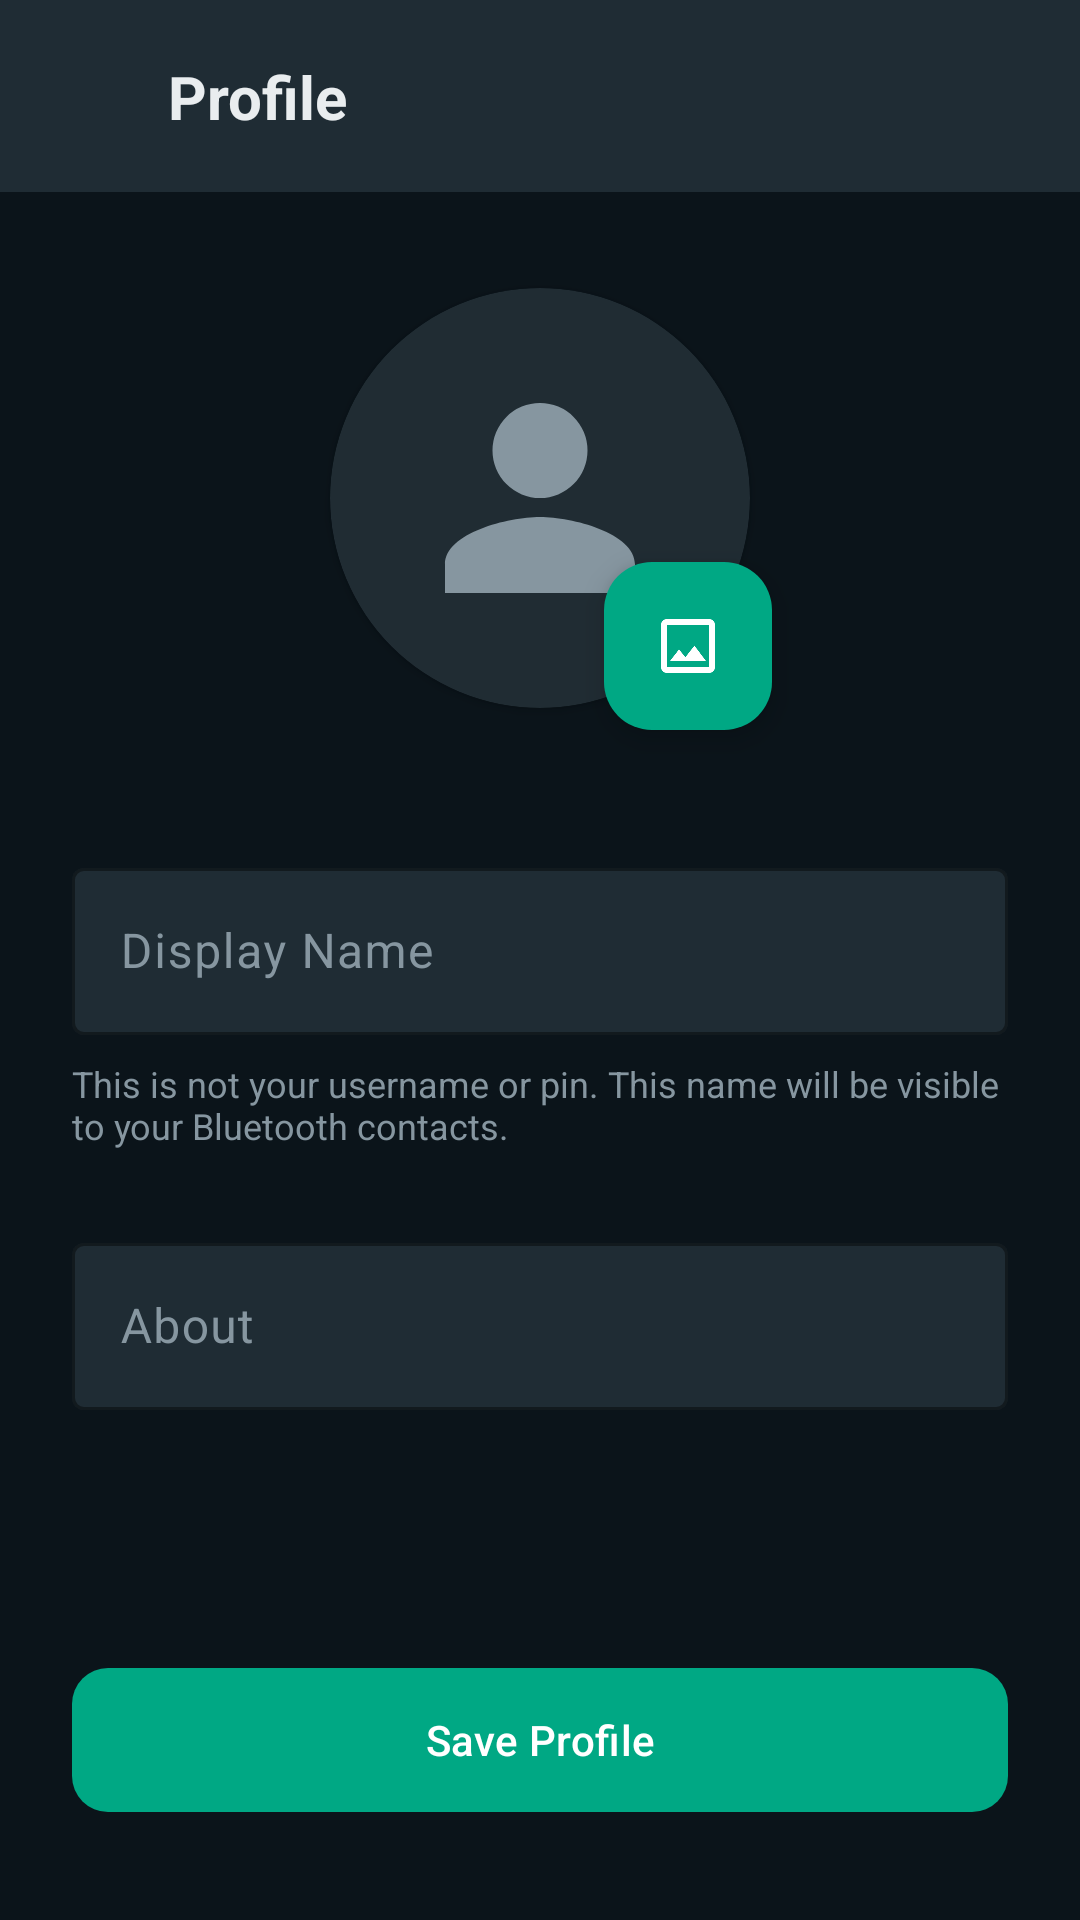

Layout XML and referenced resources for this Android screen:
<!-- AndroidManifest.xml: application theme Theme.FinalbluetoothchtApp -->
<!-- res/layout/activity_profile.xml -->
<?xml version="1.0" encoding="utf-8"?>
<androidx.constraintlayout.widget.ConstraintLayout
    xmlns:android="http://schemas.android.com/apk/res/android"
    xmlns:app="http://schemas.android.com/apk/res-auto"
    android:layout_width="match_parent"
    android:layout_height="match_parent"
    android:background="@color/background_dark">

    
    <androidx.constraintlayout.widget.ConstraintLayout
        android:id="@+id/toolbar"
        android:layout_width="match_parent"
        android:layout_height="?attr/actionBarSize"
        android:background="@color/surface_dark"
        app:layout_constraintTop_toTopOf="parent">

        <ImageView
            android:id="@+id/btnBack"
            android:layout_width="48dp"
            android:layout_height="48dp"
            android:padding="12dp"
            android:src="@drawable/ic_arrow_back"
            app:tint="@color/text_primary"
            android:background="?attr/selectableItemBackgroundBorderless"
            app:layout_constraintStart_toStartOf="parent"
            app:layout_constraintTop_toTopOf="parent"
            app:layout_constraintBottom_toBottomOf="parent"/>

        <TextView
            android:layout_width="wrap_content"
            android:layout_height="wrap_content"
            android:text="Profile"
            android:textColor="@color/text_primary"
            android:textSize="20sp"
            android:textStyle="bold"
            app:layout_constraintStart_toEndOf="@id/btnBack"
            app:layout_constraintTop_toTopOf="parent"
            app:layout_constraintBottom_toBottomOf="parent"
            android:layout_marginStart="8dp"/>
    </androidx.constraintlayout.widget.ConstraintLayout>

    
    <androidx.cardview.widget.CardView
        android:id="@+id/cvAvatar"
        android:layout_width="140dp"
        android:layout_height="140dp"
        android:layout_marginTop="32dp"
        app:cardCornerRadius="70dp"
        app:cardBackgroundColor="@color/surface_variant"
        app:layout_constraintTop_toBottomOf="@id/toolbar"
        app:layout_constraintStart_toStartOf="parent"
        app:layout_constraintEnd_toEndOf="parent">

        <ImageView
            android:id="@+id/ivAvatar"
            android:layout_width="match_parent"
            android:layout_height="match_parent"
            android:scaleType="centerCrop"
            android:src="@drawable/ic_person"
            app:tint="@color/text_secondary"
            android:padding="32dp"/>
        
    </androidx.cardview.widget.CardView>

    
    <com.google.android.material.floatingactionbutton.FloatingActionButton
        android:id="@+id/fabChangePhoto"
        android:layout_width="wrap_content"
        android:layout_height="wrap_content"
        android:src="@drawable/ic_image"
        app:tint="@color/white"
        app:backgroundTint="@color/primary_pro"
        app:fabSize="mini"
        app:layout_constraintBottom_toBottomOf="@id/cvAvatar"
        app:layout_constraintEnd_toEndOf="@id/cvAvatar"
        android:contentDescription="Change Photo"
        app:layout_constraintCircle="@id/cvAvatar"
        app:layout_constraintCircleAngle="135"
        app:layout_constraintCircleRadius="70dp"/>

    
    <com.google.android.material.textfield.TextInputLayout
        android:id="@+id/tilName"
        android:layout_width="match_parent"
        android:layout_height="wrap_content"
        android:layout_marginHorizontal="24dp"
        android:layout_marginTop="48dp"
        android:hint="Display Name"
        app:boxBackgroundColor="@color/surface_dark"
        app:boxStrokeColor="@color/primary_pro"
        app:hintTextColor="@color/primary_pro"
        app:layout_constraintTop_toBottomOf="@id/cvAvatar">

        <com.google.android.material.textfield.TextInputEditText
            android:id="@+id/etName"
            android:layout_width="match_parent"
            android:layout_height="wrap_content"
            android:textColor="@color/text_primary"
            android:inputType="textPersonName"
            android:maxLength="25" />
    </com.google.android.material.textfield.TextInputLayout>
    
    <TextView
        android:layout_width="match_parent"
        android:layout_height="wrap_content"
        android:text="This is not your username or pin. This name will be visible to your Bluetooth contacts."
        android:textColor="@color/text_secondary"
        android:textSize="12sp"
        android:layout_marginHorizontal="24dp"
        android:layout_marginTop="8dp"
        app:layout_constraintTop_toBottomOf="@id/tilName" />

    
    <com.google.android.material.textfield.TextInputLayout
        android:id="@+id/tilAbout"
        android:layout_width="match_parent"
        android:layout_height="wrap_content"
        android:layout_marginHorizontal="24dp"
        android:layout_marginTop="64dp"
        android:hint="About"
        app:boxBackgroundColor="@color/surface_dark"
        app:boxStrokeColor="@color/primary_pro"
        app:hintTextColor="@color/primary_pro"
        app:layout_constraintTop_toBottomOf="@id/tilName">

        <com.google.android.material.textfield.TextInputEditText
            android:id="@+id/etAbout"
            android:layout_width="match_parent"
            android:layout_height="wrap_content"
            android:textColor="@color/text_primary"
            android:inputType="text"
            android:maxLength="100" />
    </com.google.android.material.textfield.TextInputLayout>

    
    <com.google.android.material.button.MaterialButton
        android:id="@+id/btnSave"
        android:layout_width="match_parent"
        android:layout_height="56dp"
        android:layout_marginHorizontal="24dp"
        android:layout_marginBottom="32dp"
        android:text="Save Profile"
        android:textColor="@color/white"
        app:backgroundTint="@color/primary_pro"
        app:cornerRadius="12dp"
        app:layout_constraintBottom_toBottomOf="parent"/>

</androidx.constraintlayout.widget.ConstraintLayout>
<!-- resources referenced by this layout -->
<resources>
  <color name="background_dark">#0B141A</color>
  <color name="primary_pro">#00A884</color>
  <color name="surface_dark">#1F2C34</color>
  <color name="surface_variant">#202C33</color>
  <color name="text_primary">#E9EDEF</color>
  <color name="text_secondary">#8696A0</color>
  <color name="white">#FFFFFFFF</color>
  <!-- drawable ic_image (drawable) -->
  <vector xmlns:android="http://schemas.android.com/apk/res/android"
      android:width="24dp"
      android:height="24dp"
      android:viewportWidth="24"
      android:viewportHeight="24">
      <path
          android:fillColor="@color/text_primary"
          android:pathData="M19,5v14H5V5h14m0,-2H5c-1.1,0 -2,0.9 -2,2v14c0,1.1 0.9,2 2,2h14c1.1,0 2,-0.9 2,-2V5c0,-1.1 -0.9,-2 -2,-2zm-4.86,8.86l-3,3.87 -2.14,-2.59 -3,3.86h12l-3.86,-5.14z"/>
  </vector>
  <!-- drawable ic_person (drawable) -->
  <vector xmlns:android="http://schemas.android.com/apk/res/android"
      android:width="24dp"
      android:height="24dp"
      android:viewportWidth="24"
      android:viewportHeight="24">
      <path
          android:fillColor="@color/text_primary"
          android:pathData="M12,12a5,5 0 1,0 -5,-5a5,5 0 0,0 5,5zm0,2c-3.33,0 -10,1.67 -10,5v3h20v-3c0,-3.33 -6.67,-5 -10,-5z"/>
  </vector>
  <style name="Theme.FinalbluetoothchtApp" parent="Base.Theme.FinalbluetoothchtApp" />
  <style name="Base.Theme.FinalbluetoothchtApp" parent="Theme.Material3.DayNight.NoActionBar">
          
          <item name="colorPrimary">@color/primary_pro</item>
          <item name="colorSecondary">@color/secondary_pro</item>
          <item name="android:windowBackground">@color/background_dark</item>
          <item name="android:statusBarColor">@color/surface_dark</item>
          <item name="android:navigationBarColor">@color/background_dark</item>
          <item name="android:windowLightStatusBar">false</item>
          <item name="colorSurface">@color/surface_dark</item>
          <item name="colorSurfaceVariant">@color/surface_variant</item>
          <item name="colorOnSurface">@color/text_primary</item>
          <item name="colorOnSurfaceVariant">@color/text_secondary</item>
  
          
          <item name="shapeAppearanceSmallComponent">@style/ShapeAppearance.App.SmallComponent</item>
          <item name="shapeAppearanceMediumComponent">@style/ShapeAppearance.App.MediumComponent</item>
          <item name="shapeAppearanceLargeComponent">@style/ShapeAppearance.App.LargeComponent</item>
      </style>
  <color name="secondary_pro">#00A884</color>
  <style name="ShapeAppearance.App.SmallComponent" parent="ShapeAppearance.Material3.SmallComponent">
          <item name="cornerSize">8dp</item>
      </style>
  <style name="ShapeAppearance.App.MediumComponent" parent="ShapeAppearance.Material3.MediumComponent">
          <item name="cornerSize">16dp</item>
      </style>
  <style name="ShapeAppearance.App.LargeComponent" parent="ShapeAppearance.Material3.LargeComponent">
          <item name="cornerSize">24dp</item>
      </style>
</resources>
